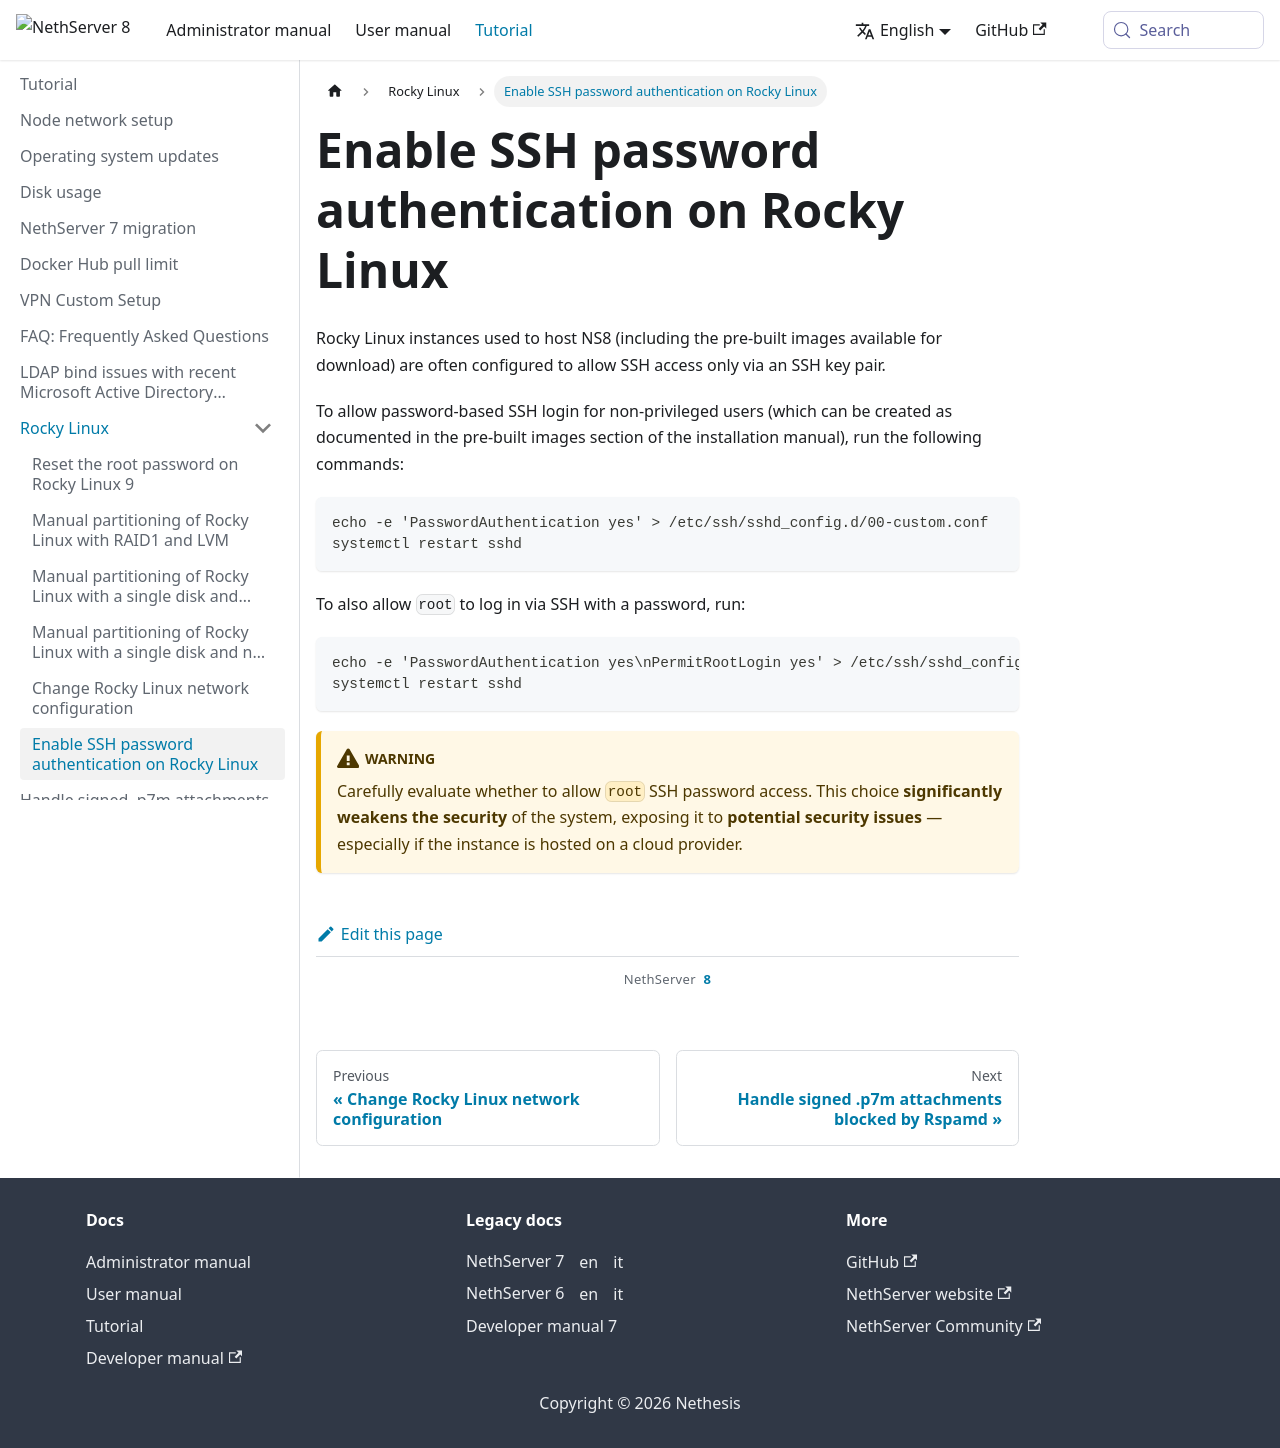

repository: NethServer/ns8-docs · page: pr-preview/pr-308/docs/tutorial/rocky_linux/ssh-password-authentication-rocky-linux.html · generator: docusaurus

---
title: "Enable SSH password authentication on Rocky Linux"
sidebar_position: 99
---
# Enable SSH password authentication on Rocky Linux

Rocky Linux instances used to host NS8 (including the pre-built images available for download)
are often configured to allow SSH access only via an SSH key pair.

To allow password-based SSH login for non-privileged users (which can be created as documented
in the pre-built images section of the installation manual), run the following commands:

```bash
echo -e 'PasswordAuthentication yes' > /etc/ssh/sshd_config.d/00-custom.conf
systemctl restart sshd
```

To also allow `root` to log in via SSH with a password, run:

```bash
echo -e 'PasswordAuthentication yes\nPermitRootLogin yes' > /etc/ssh/sshd_config.d/00-custom.conf
systemctl restart sshd
```

:::warning
Carefully evaluate whether to allow `root` SSH password access. This choice
**significantly weakens the security** of the system, exposing it to **potential security
issues** — especially if the instance is hosted on a cloud provider.
:::
